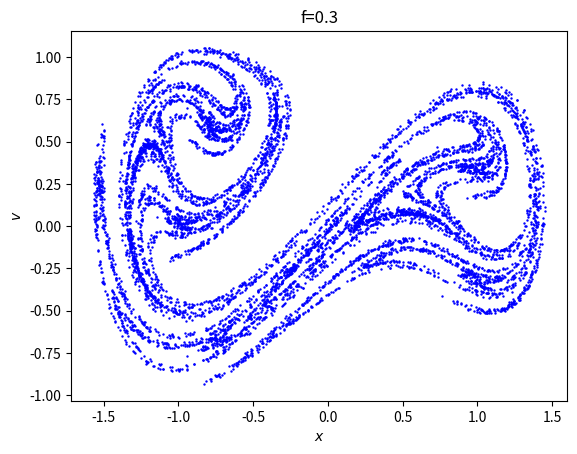

Reproduce this figure in Python.
import numpy as np
from scipy.integrate import solve_ivp
import matplotlib.pyplot as plt

def duffing(t, xv):
    x,v = xv
    a,b,c,w,f = 1, 1, 0.07, 0.213*2*np.pi, 0.29
    return [v,b*x-a*x*x*x-c*v+f*np.cos(w*t)]

a, b = 0, 40000
t = np.linspace(a, b, 4000000)

sol1 = solve_ivp(duffing, [a, b], [1,0], t_eval=t)
#sol2 = solve_ivp(lorenz, [a, b], [1,1], t_eval=t)

xh=[]
vh=[]
xsol,vsol=sol1.y
n=0
for time in sol1.t:
    if(abs(time-n/0.213)<40000./4000000):
        n+=1
        ia=int(time*4000000/40000)-1
        xh.append(xsol[ia])
        vh.append(vsol[ia])
plt.scatter(xh, vh, s=3, c="b", lw=0,marker="o", label="punkty")
plt.title("f=0.3")
plt.xlabel("$x$")
plt.ylabel("$v$")
plt.savefig("duffing x(v) 3 scatter.png")
plt.close()
